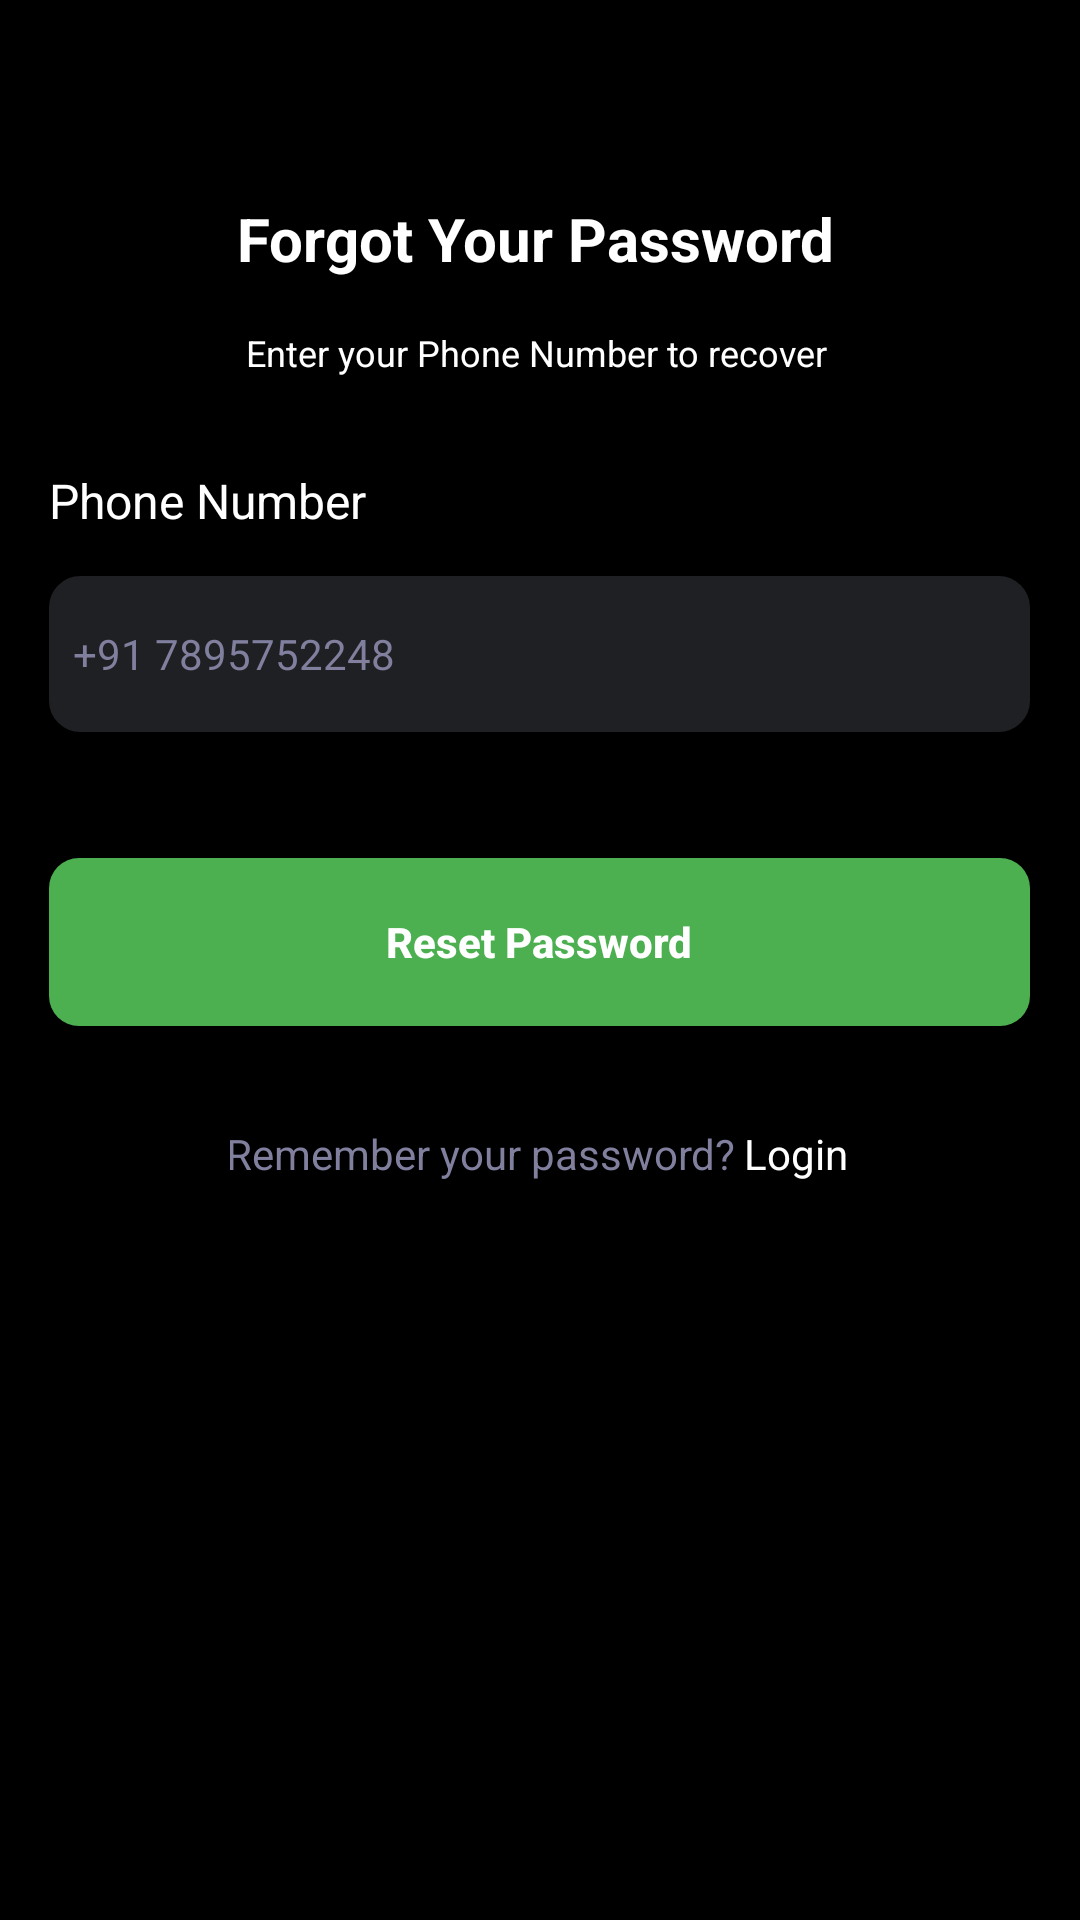

Write the Android layout XML for this screen, with the resource values it uses.
<!-- AndroidManifest.xml: application theme AppTheme -->
<!-- res/layout/activity_forget_password1.xml -->
<?xml version="1.0" encoding="utf-8"?>
<RelativeLayout xmlns:android="http://schemas.android.com/apk/res/android"
    xmlns:app="http://schemas.android.com/apk/res-auto"
    xmlns:tools="http://schemas.android.com/tools"
    android:layout_width="match_parent"
    android:layout_height="match_parent"
    android:background="@drawable/_bg__sign_in_ek1_shape"
    tools:context=".sign_in">


    <RelativeLayout android:id="@+id/content_container"
        android:layout_width="wrap_content"
        android:layout_centerHorizontal="true"
        android:layout_height="wrap_content" >
        <RelativeLayout android:id="@+id/page_forget_password_mail_ek1"
            android:layout_marginTop="0dp"
            android:layout_marginStart="0dp"
            android:layout_width="wrap_content"
            android:layout_height="wrap_content"
            >




            <RelativeLayout android:id="@+id/group_47694"
                android:layout_marginTop="286dp"
                android:layout_centerHorizontal="true"
                android:layout_width="wrap_content"
                android:layout_height="wrap_content"
                >



                <RelativeLayout android:id="@+id/button"
                    android:layout_marginTop="0dp"
                    android:layout_marginStart="0dp"
                    android:layout_width="wrap_content"
                    android:layout_height="wrap_content"
                    >

                    <Button   android:id="@+id/_bg__button_ek1"
                        android:background="@drawable/_bg__button_ek1_shape"
                        android:layout_centerHorizontal="true"
                        android:layout_marginTop="0dp"
                        android:layout_width="327dp"
                        android:text="Reset Password"
                        android:textAllCaps="false"
                        android:textColor="@color/white"
                        android:textStyle="bold"
                        android:layout_height="56dp" />


                </RelativeLayout>


                <RelativeLayout android:id="@+id/group_47693"
                    android:layout_marginTop="86dp"
                    android:layout_centerHorizontal="true"
                    android:layout_width="wrap_content"
                    android:layout_height="wrap_content"
                    >


                    <TextView
                        android:id="@+id/remember_your_password__login"
                        android:layout_gravity="center_horizontal|center"
                        android:gravity="center"
                        android:textSize="14sp"
                        android:textColor="@color/remember_your_password__login_color"
                        android:layout_marginLeft="-2dp"
                        android:layout_marginTop="0dp"
                        android:layout_width="wrap_content"
                        android:layout_height="25.4dp"
                        android:text="@string/remember_your_password__login_string"
                        />
                    <TextView
                        android:id="@+id/remember_your_password__login2"
                        android:layout_gravity="center_horizontal|center"
                        android:gravity="center"
                        android:textSize="14sp"
                        android:textColor="@color/white"
                        android:layout_marginLeft="3dp"
                        android:layout_marginTop="0dp"
                        android:layout_toEndOf="@id/remember_your_password__login"
                        android:layout_width="wrap_content"
                        android:layout_height="25.4dp"
                        android:text="Login"
                        />

                </RelativeLayout>

            </RelativeLayout>


            <RelativeLayout android:id="@+id/password"
                android:layout_marginTop="156dp"
                android:layout_centerHorizontal="true"
                android:layout_width="wrap_content"
                android:layout_height="wrap_content"
                >



                <TextView android:id="@+id/email_address"
                    android:textSize="16sp"
                    android:textColor="@color/white"
                    android:layout_marginLeft="0dp"
                    android:layout_marginTop="0dp"
                    android:layout_width="124.6dp"
                    android:layout_height="28.6dp"
                    android:text="Phone Number"
                    />


                <RelativeLayout android:id="@+id/input_field"
                    android:layout_marginTop="36dp"
                    android:layout_marginStart="0dp"
                    android:layout_width="wrap_content"
                    android:layout_height="wrap_content"
                    >
                    <EditText  android:id="@+id/_bg___input_field_ek1"
                        android:background="@drawable/_bg___input_field_ek1_shape"
                        android:layout_marginStart="0dp"
                        android:layout_marginTop="0dp"
                        android:layout_width="327dp"
                        android:textSize="14dp"
                        android:textColor="@color/enter_email_address_color"
                        android:textColorHint="@color/enter_email_address_color"
                        android:paddingStart="8dp"

                        android:hint="+91 7895752248"
                        android:layout_height="52dp" >
                    </EditText>



                </RelativeLayout>

            </RelativeLayout>


            <RelativeLayout android:id="@+id/group_47577"
                android:layout_marginTop="64dp"
                android:layout_centerHorizontal="true"
                android:layout_width="wrap_content"
                android:layout_height="wrap_content"
                >



                <TextView android:id="@+id/forgot_your_password_"
                    android:layout_gravity="center_horizontal|center"
                    android:gravity="center"
                    android:textSize="20sp"
                    android:textColor="@color/white"
                    android:layout_marginLeft="-3dp"
                    android:layout_marginTop="0dp"
                    android:textStyle="bold"
                    android:layout_width="244dp"
                    android:layout_height="31dp"
                    android:text="Forgot Your Password"
                    />


                <RelativeLayout android:id="@+id/group_38"
                    android:layout_marginTop="42dp"
                    android:layout_centerHorizontal="true"
                    android:layout_width="wrap_content"
                    android:layout_height="wrap_content"
                    >



                    <TextView android:id="@+id/enter_your_email_address_to_recover"
                        android:layout_gravity="center_horizontal|center"
                        android:gravity="center"
                        android:textSize="12sp"
                        android:textColor="@color/white"
                        android:layout_marginLeft="-2dp"
                        android:layout_marginTop="0dp"
                        android:layout_width="230.2dp"
                        android:layout_height="23.2dp"
                        android:text="Enter your Phone Number to recover"
                        />

                </RelativeLayout>

            </RelativeLayout>







        </RelativeLayout>

    </RelativeLayout>

</RelativeLayout>
<!-- resources referenced by this layout -->
<resources>
  <color name="enter_email_address_color">#807F9E</color>
  <color name="remember_your_password__login_color">#807F9E</color>
  <color name="white">#FFFFFFFF</color>
  <!-- drawable _bg___input_field_ek1_shape (drawable) -->
  <selector xmlns:android="http://schemas.android.com/apk/res/android">
  	
  	<item android:state_focused="true">
  		<shape android:shape="rectangle">
  			<corners android:radius="10dp" /> 
  			<stroke android:color="@color/_bg__button_ek1_color" android:width="2dp"/>
  			
  			<solid android:color="@color/_bg___input_field_ek1_color" /> 
  		</shape>
  	</item>
  	
  	<item>
  		<shape android:shape="rectangle">
  			<corners android:radius="10dp" /> 
  			<stroke android:color="@color/_bg___input_field_ek1_color" android:width="1dp"/>
  			
  			<solid android:color="@color/_bg___input_field_ek1_color" /> 
  		</shape>
  	</item>
  </selector>
  <!-- drawable _bg__button_ek1_shape (drawable) -->
  <?xml version="1.0" encoding="utf-8"?>
  <shape xmlns:android="http://schemas.android.com/apk/res/android"
  	android:shape="rectangle" >
  	<corners android:radius="10dp" />
  	<solid android:color="@color/_bg__button_ek1_color" />
  </shape>
  <!-- drawable _bg__sign_in_ek1_shape (drawable) -->
  <?xml version="1.0" encoding="utf-8"?>
  <shape xmlns:android="http://schemas.android.com/apk/res/android"
  	android:shape="rectangle" >
  	<solid android:color="@color/_bg__sign_in_ek1_color" />
  </shape>
  <string name="remember_your_password__login_string">Remember your password?</string>
  <style name="AppTheme" parent="Theme.AppCompat.Light.NoActionBar">
          <item name="colorPrimary">@color/colorPrimary</item>
          <item name="colorPrimaryDark">@color/colorPrimaryDark</item>
          <item name="colorAccent">@color/colorAccent</item>
          <item name="android:statusBarColor">@android:color/black</item>
          
  
      </style>
  <color name="_bg__button_ek1_color">#4CAF50</color>
  <color name="_bg___input_field_ek1_color">#1F2023</color>
  <color name="_bg__sign_in_ek1_color">#000000</color>
  <color name="colorPrimary">#008577</color>
  <color name="colorPrimaryDark">#00574B</color>
  <color name="colorAccent">#D81B60</color>
</resources>
